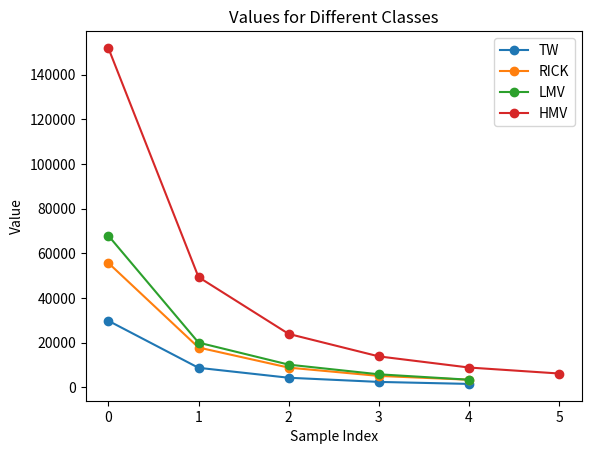

This figure's Python source:
import matplotlib.pyplot as plt
import numpy as np

# Define the data
classes = ['TW', 'RICK', 'LMV', 'HMV']
values = {
    'TW': [29799, 8732, 4284, 2419, 1518],    
    'RICK': [55692, 17820, 8816, 5100, 3400],
    'LMV': [67915, 20020, 10152, 5822, 3400],
    'HMV': [151956, 49350, 23904, 13843, 8858, 6177]
}

# Set up the figure and axis
fig, ax = plt.subplots()

# Plot each class
for cls in classes:
    ax.plot(values[cls], label=cls, marker='o')

# Add labels and title
ax.set_xlabel('Sample Index')
ax.set_ylabel('Value')
ax.set_title('Values for Different Classes')
ax.legend()

# Show the plot
plt.show()
